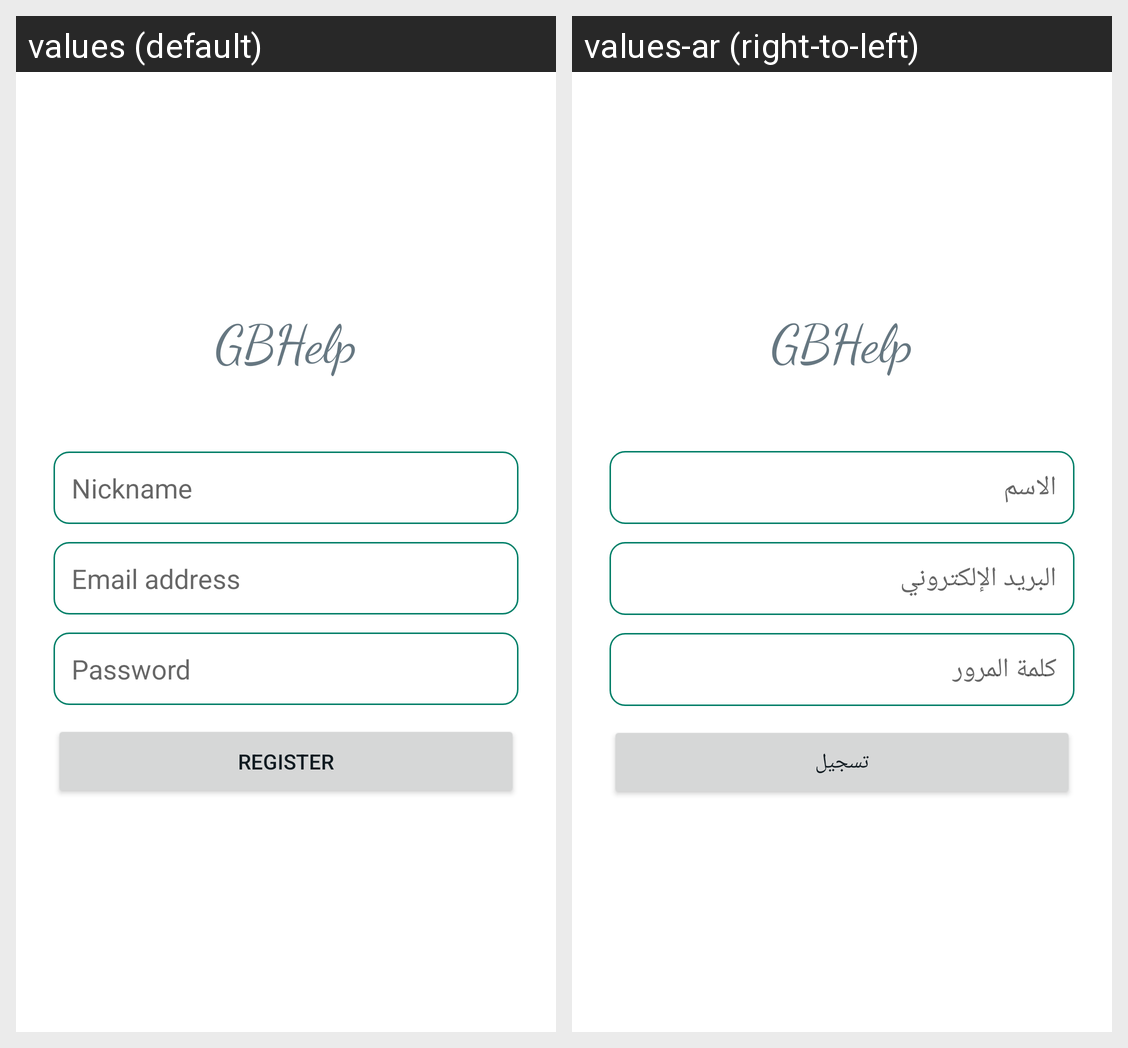

Translations of the strings shown on this Android screen, per locale in the grid:
Android screen res/layout/signup.xml rendered under 2 locales, left to right: values (default), values-ar (right-to-left). Device: Nexus 5 (rendered at 1080×1920; each locale shown at half size, 540×960, under a caption strip naming it); theme Theme.GBHelp.NoActionBar.
Strings drawn on this screen, with the default value and each locale's value (text and hints the layout hard-codes, and strings that could not be matched under every locale, appear in the picture but are not listed):

app_name
  values: GBHelp
  values-ar: GBHelp  [not translated; the default value is used]

nickname
  values: Nickname
  values-ar: الاسم

email_address
  values: Email address
  values-ar: البريد الإلكتروني

password
  values: Password
  values-ar: كلمة المرور

register
  values: Register
  values-ar: تسجيل
